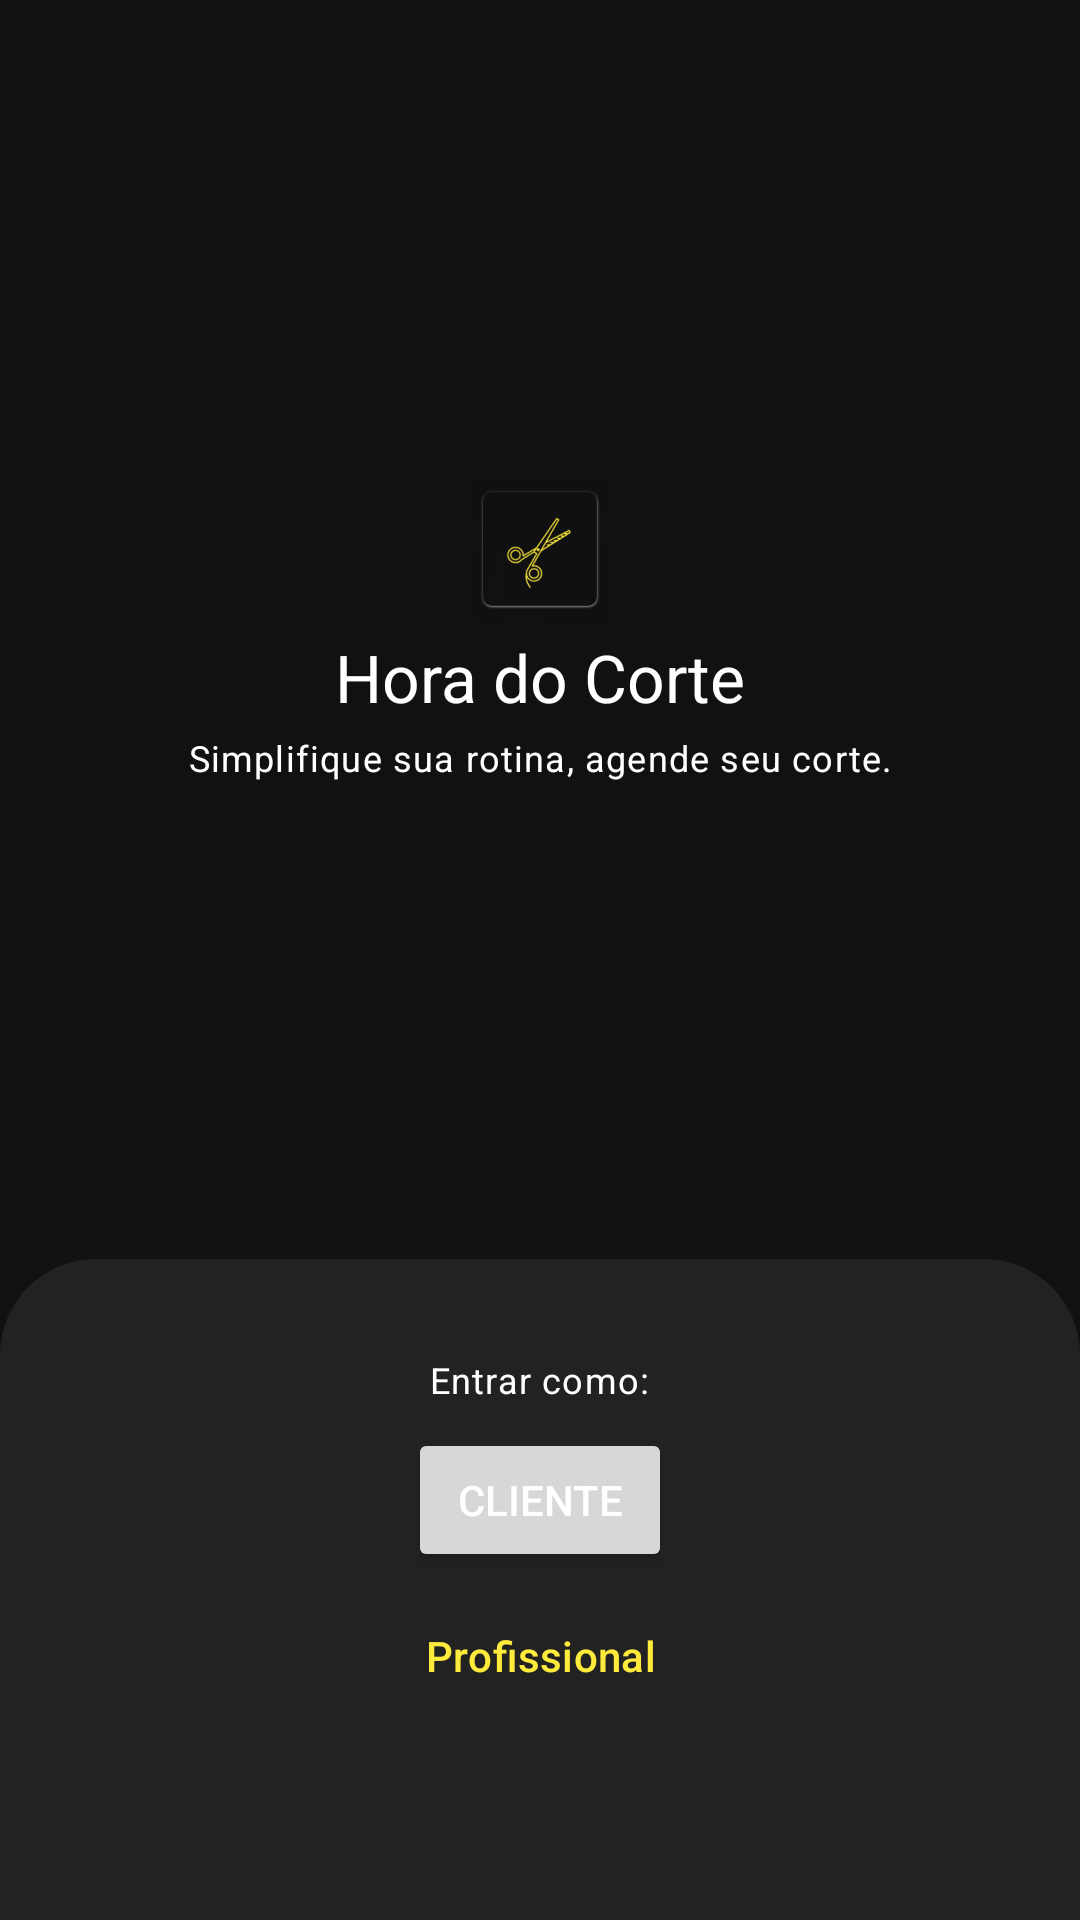

The Android layout XML behind this screen, and the referenced resources:
<!-- AndroidManifest.xml: application theme AppTheme -->
<!-- res/layout/activity_login_options.xml -->
<?xml version="1.0" encoding="utf-8"?>
<androidx.constraintlayout.widget.ConstraintLayout xmlns:android="http://schemas.android.com/apk/res/android"
    xmlns:app="http://schemas.android.com/apk/res-auto"
    xmlns:tools="http://schemas.android.com/tools"
    android:id="@+id/cl_login_option"
    android:layout_width="match_parent"
    android:layout_height="match_parent"
    tools:context=".LoginOptionsActivity">

    <LinearLayout
        android:id="@+id/ll_login_option_content_container"
        android:layout_width="wrap_content"
        android:layout_height="wrap_content"
        android:gravity="center"
        android:orientation="vertical"
        app:layout_constraintBottom_toTopOf="@id/ll_login_options_container"
        app:layout_constraintEnd_toEndOf="parent"
        app:layout_constraintStart_toStartOf="parent"
        app:layout_constraintTop_toTopOf="parent">

        <ImageView
            android:id="@+id/iv_login_option_app_icon"
            android:layout_width="wrap_content"
            android:layout_height="wrap_content"
            android:layout_marginBottom="4dp"
            app:srcCompat="@mipmap/ic_launcher" />

        <TextView
            android:id="@+id/tv_login_options_title"
            android:layout_width="wrap_content"
            android:layout_height="wrap_content"
            android:layout_marginBottom="4dp"
            android:text="@string/app_name"
            android:textAlignment="center"
            android:textAppearance="?attr/textAppearanceTitleLarge" />

        <TextView
            android:id="@+id/tv_login_options_subtitle"
            android:layout_width="wrap_content"
            android:layout_height="wrap_content"
            android:text="@string/app_slogan"
            android:textAlignment="center"
            android:textAppearance="?attr/textAppearanceBodySmall" />

    </LinearLayout>

    <LinearLayout
        android:id="@+id/ll_login_options_container"
        android:layout_width="wrap_content"
        android:layout_height="wrap_content"
        android:background="@drawable/custom_rounded_background"
        android:gravity="center"
        android:maxWidth="768dp"
        android:minWidth="512dp"
        android:orientation="vertical"
        android:paddingTop="32dp"
        android:paddingBottom="64dp"
        app:layout_constraintBottom_toBottomOf="parent"
        app:layout_constraintEnd_toEndOf="parent"
        app:layout_constraintStart_toStartOf="parent">

        <TextView
            android:id="@+id/tv_login_options_identification"
            android:layout_width="wrap_content"
            android:layout_height="wrap_content"
            android:layout_marginBottom="8dp"
            android:text="@string/enter_as"
            android:textAlignment="center"
            android:textAppearance="?attr/textAppearanceBodySmall" />

        <Button
            android:id="@+id/btn_login_option_customer"
            android:layout_width="wrap_content"
            android:layout_height="wrap_content"
            android:layout_marginBottom="4dp"
            android:text="@string/customer" />

        <Button
            android:id="@+id/btn_login_option_professional"
            style="?attr/materialButtonOutlinedStyle"
            android:layout_width="wrap_content"
            android:layout_height="wrap_content"
            android:text="@string/professional" />

    </LinearLayout>

</androidx.constraintlayout.widget.ConstraintLayout>
<!-- resources referenced by this layout -->
<resources>
  <!-- drawable custom_rounded_background (drawable) -->
  <?xml version="1.0" encoding="utf-8"?>
  <shape xmlns:android="http://schemas.android.com/apk/res/android"
      android:shape="rectangle">
  
      <solid android:color="@color/black_60" />
  
      <corners
          android:topLeftRadius="32dp"
          android:topRightRadius="32dp" />
  
  </shape>
  <string name="app_name">Hora do Corte</string>
  <string name="app_slogan">Simplifique sua rotina, agende seu corte.</string>
  <string name="customer">Cliente</string>
  <string name="enter_as">Entrar como:</string>
  <string name="professional">Profissional</string>
  <color name="black_60">#222222</color>
  <color name="black_80">#111111</color>
  <style name="Custom_Outlined_Button_Style" parent="Widget.Material3.Button.OutlinedButton">
          <item name="android:minWidth">256dp</item>
          <item name="android:maxWidth">320dp</item>
          <item name="android:textColor">@color/yellow_500</item>
          <item name="strokeColor">@color/yellow_500</item>
          <item name="materialThemeOverlay">@style/ThemeOverlay.App.Button.TextButton</item>
      </style>
  <style name="Custom_Button_Style" parent="Widget.Material3.Button">
          <item name="android:minWidth">256dp</item>
          <item name="android:maxWidth">320dp</item>
          <item name="android:textColor">@color/black_80</item>
          <item name="backgroundTint">@color/yellow_500</item>
          <item name="materialThemeOverlay">@style/ThemeOverlay.App.Button</item>
      </style>
  <style name="Custom_FAB_Style" parent="Widget.Material3.FloatingActionButton.Primary">
          <item name="materialThemeOverlay">@style/ThemeOverlay.App.FloatingActionButton</item>
          <item name="backgroundTint">@color/black_60</item>
          <item name="tint">@android:color/white</item>
      </style>
  <style name="Widget.App.TextInputLayout" parent="Widget.Material3.TextInputLayout.OutlinedBox">
          <item name="materialThemeOverlay">@style/ThemeOverlay.App.TextInputLayout</item>
          <item name="android:textColorHint">@color/grey_500</item>
          <item name="boxStrokeColor">@drawable/custom_textfield_stroke_color</item>
          <item name="endIconTint">@color/grey_500</item>
          <item name="cursorColor">@color/grey_500</item>
          <item name="prefixTextColor">@color/grey_500</item>
          <item name="hintTextColor">@color/grey_500</item>
      </style>
  <color name="yellow_500">#ffeb3b</color>
  <style name="ThemeOverlay.App.Button.TextButton" parent="ThemeOverlay.Material3.Button.TextButton">
          <item name="colorOnContainer">@android:color/black</item>
      </style>
  <style name="ThemeOverlay.App.Button" parent="ThemeOverlay.Material3.Button">
          <item name="colorOnContainer">@android:color/black</item>
      </style>
  <style name="ThemeOverlay.App.FloatingActionButton" parent="">
          <item name="colorOnContainer">@android:color/black</item>
      </style>
  <style name="ThemeOverlay.App.TextInputLayout" parent="">
          <item name="colorOnSurface">@android:color/white</item>
          <item name="colorError">@color/red_500</item>
          <item name="editTextStyle">@style/Widget.Material3.TextInputEditText.OutlinedBox</item>
      </style>
  <color name="grey_500">#9e9e9e</color>
  <!-- drawable custom_textfield_stroke_color (drawable) -->
  <?xml version="1.0" encoding="utf-8"?>
  <selector xmlns:android="http://schemas.android.com/apk/res/android">
      
      <item android:alpha="@dimen/m3_comp_filled_text_field_disabled_active_indicator_opacity" android:color="@color/grey_700" android:state_enabled="false" />
  
      
      <item android:color="@color/grey_500" android:state_focused="true" />
  
      
      <item android:color="@color/grey_500" android:state_hovered="true" />
  
      
      <item android:color="@color/grey_500" />
  </selector>
  <color name="red_500">#f44336</color>
  <color name="grey_700">#616161</color>
</resources>
